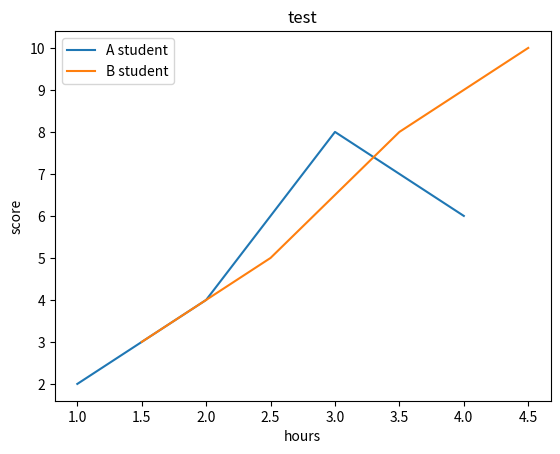

The matplotlib source for this figure:
"""
https://wikidocs.net/217157
데이터를 차트, 플롯으로 시각화하는 패키지
"""
import matplotlib.pyplot as plt

plt.title('test') # 제목
"""
(1,2) -> (2,4) -> (3,8) -> (4,6)
"""
plt.plot([1,2,3,4],[2,4,8,6]) # 라인 플롯(선그래프) 드로잉
plt.plot([1.5,2.5,3.5,4.5],[3,5,8,10]) # 라인 새로 추가
plt.xlabel('hours') # x축 레이블
plt.ylabel('score') # y축 레이블
plt.legend(['A student', 'B student']) # 범례 삽입(플롯 메소드 순서대로)
plt.show() # 운영 환경마다 자동으로 보여주기도 함(난 있어야 되더라고...)